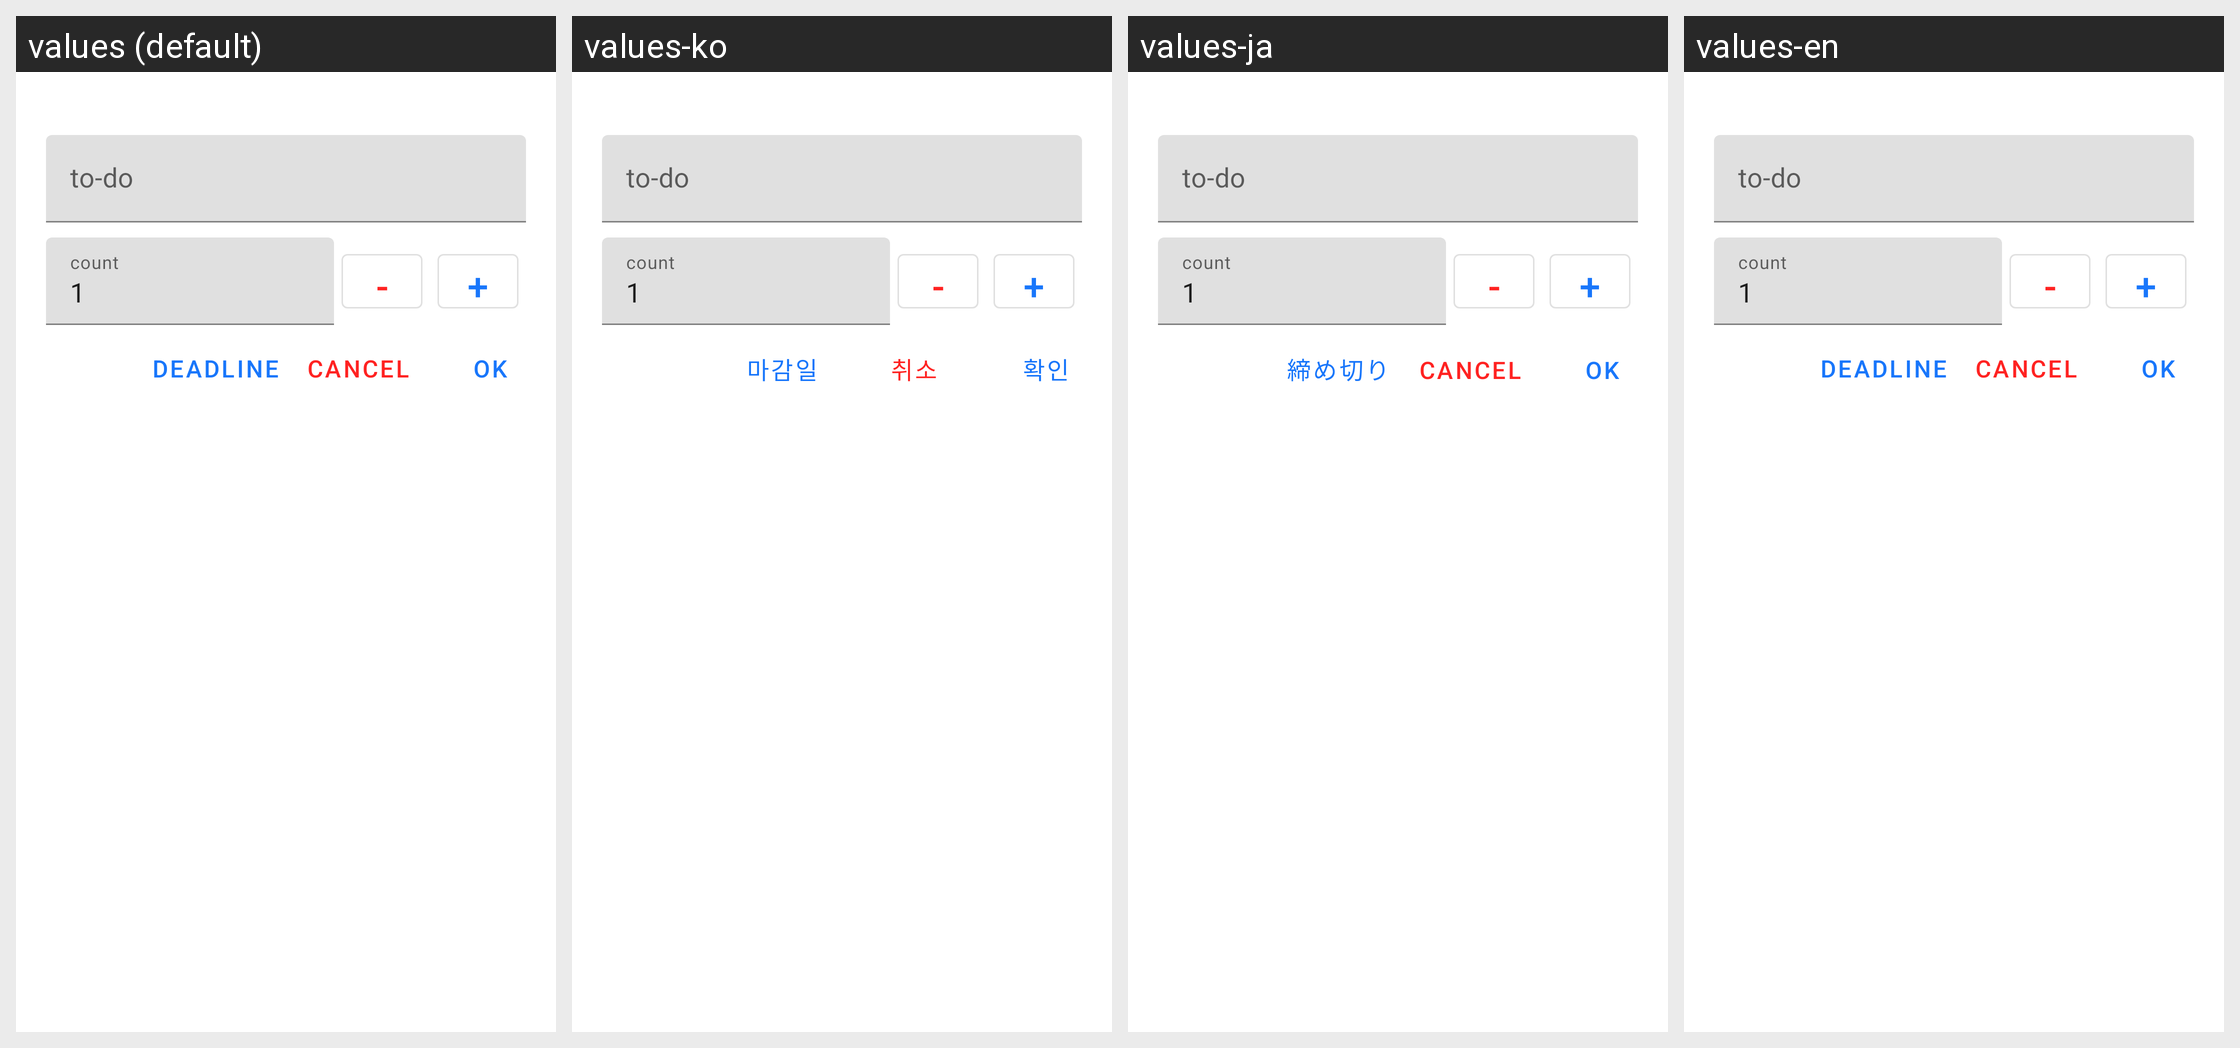

The Android screen above is rendered under several locales of the same app. Produce the string resources it draws, with the default and per-locale values.
Android screen res/layout/dialog_to_do_add.xml rendered under 4 locales, left to right: values (default), values-ko, values-ja, values-en. Device: Nexus 5 (rendered at 1080×1920; each locale shown at half size, 540×960, under a caption strip naming it); theme AppTheme.
Strings drawn on this screen, with the default value and each locale's value (text and hints the layout hard-codes, and strings that could not be matched under every locale, appear in the picture but are not listed):

deadline
  values: Deadline
  values-ko: 마감일
  values-ja: 締め切り
  values-en: Deadline

cancel
  values: Cancel
  values-ko: 취소
  values-ja: Cancel
  values-en: Cancel

ok
  values: Ok
  values-ko: 확인
  values-ja: Ok
  values-en: Ok
